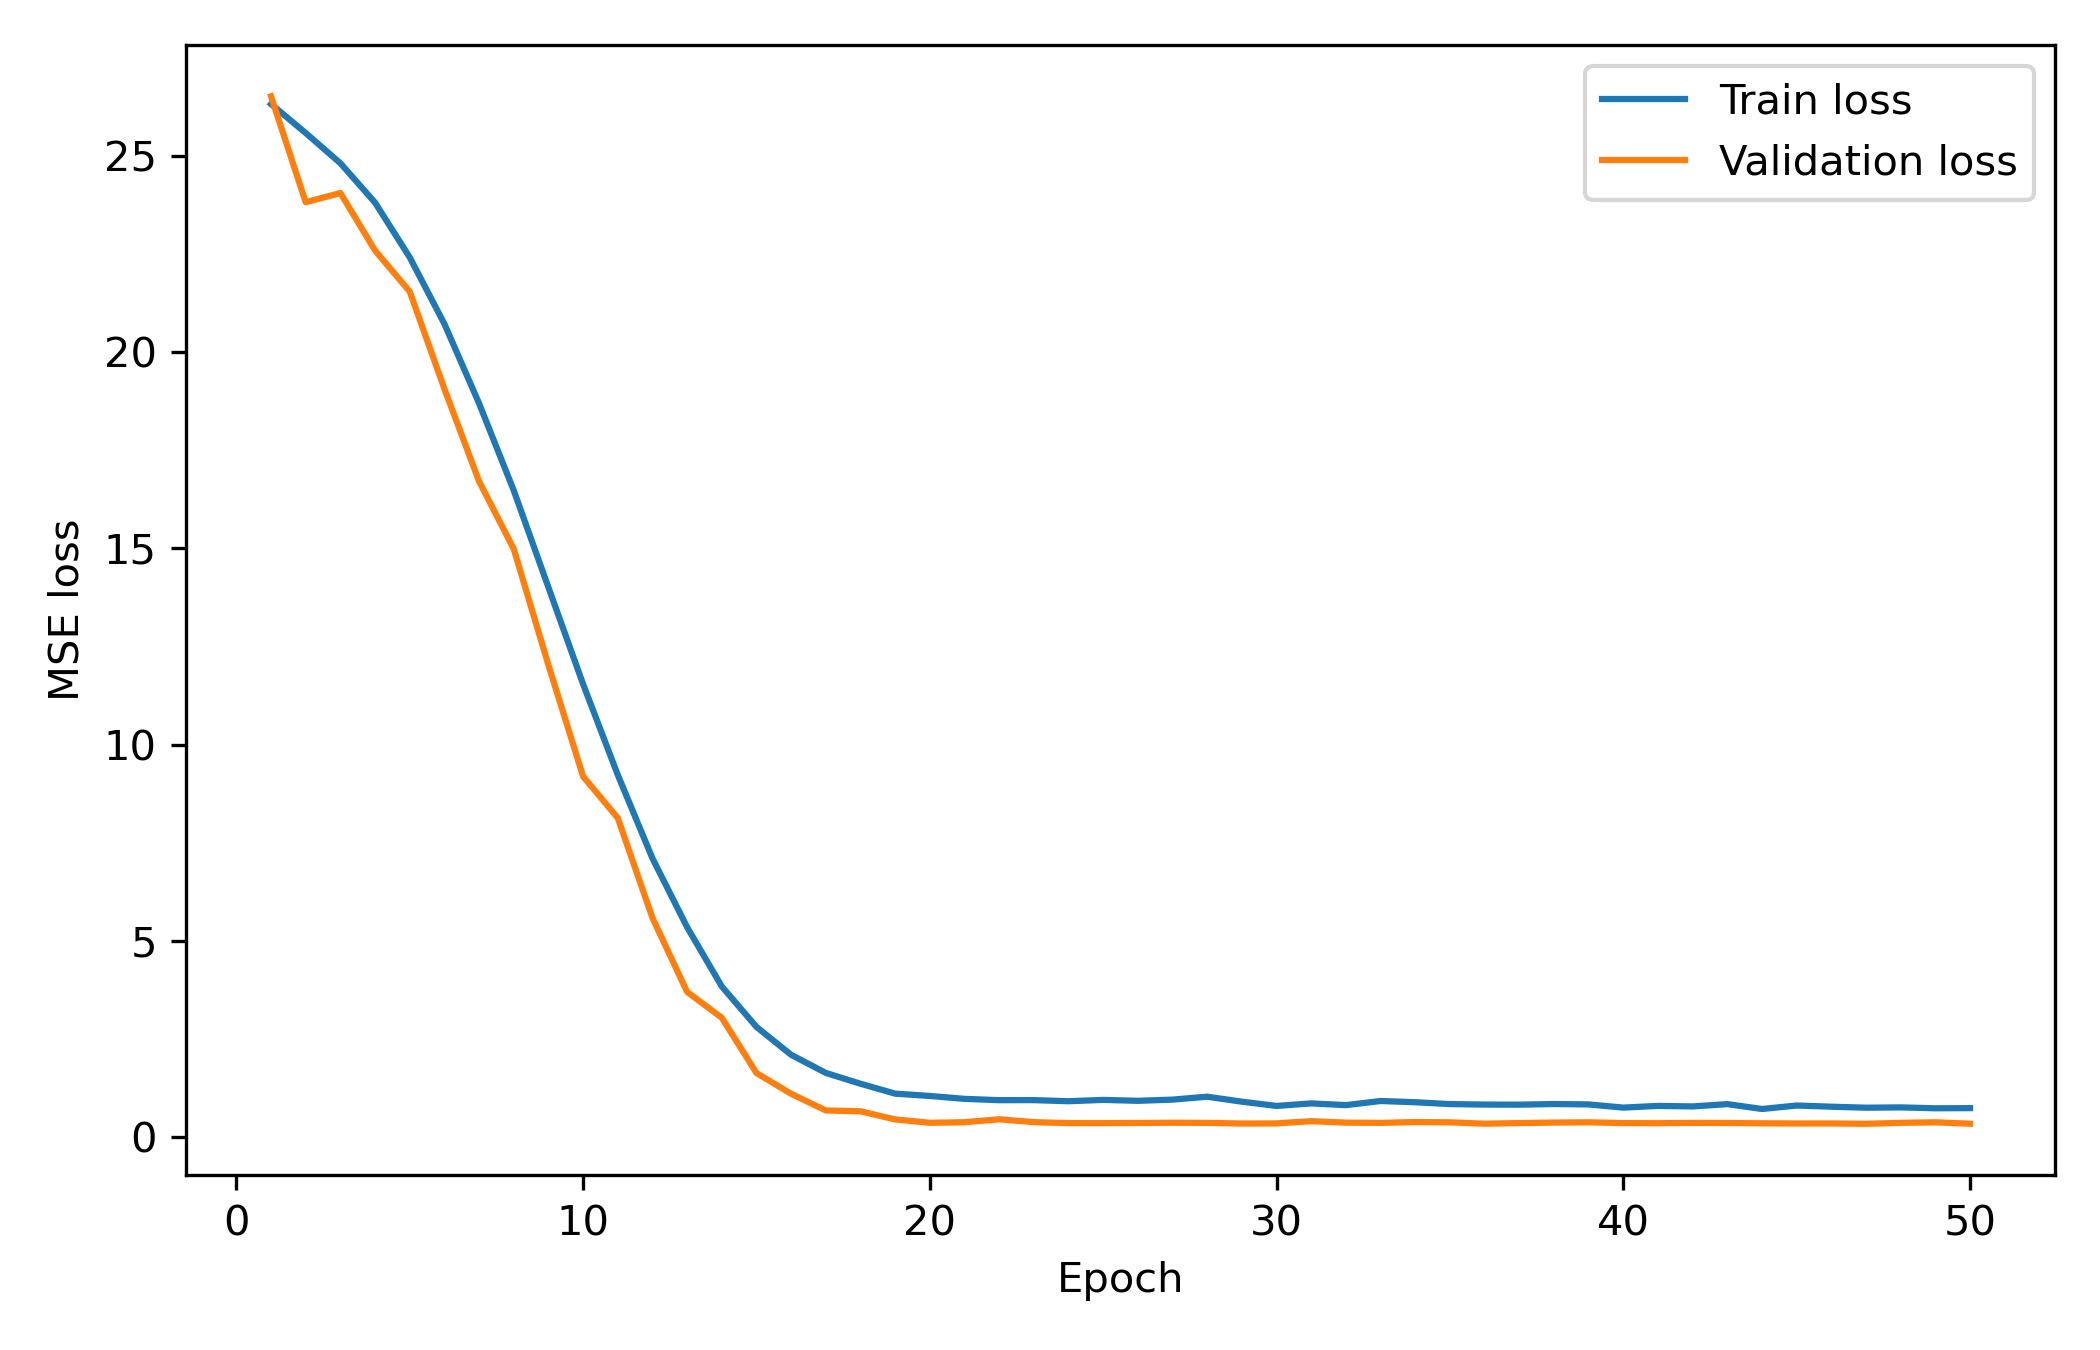

The table this chart was drawn from, first rows:
epoch, train_loss, val_loss
1, 26.32, 26.52
2, 25.58, 23.82
3, 24.82, 24.06
4, 23.81, 22.59
5, 22.42, 21.55
6, 20.72, 19.07
7, 18.7, 16.71
8, 16.48, 14.99
9, 14.01, 12.03
10, 11.54, 9.191
11, 9.231, 8.133
12, 7.104, 5.588
13, 5.349, 3.7
14, 3.839, 3.042
15, 2.808, 1.633
16, 2.098, 1.105
17, 1.636, 0.6797
18, 1.361, 0.6582
19, 1.108, 0.4512
20, 1.049, 0.3655
21, 0.9753, 0.3802
22, 0.9415, 0.4553
23, 0.943, 0.3823
24, 0.9151, 0.3566
25, 0.9488, 0.356
26, 0.9254, 0.3604
27, 0.9558, 0.3666
28, 1.03, 0.3631
29, 0.9031, 0.3465
30, 0.7951, 0.3499
31, 0.8593, 0.4073
32, 0.8157, 0.3689
33, 0.9206, 0.3629
34, 0.8894, 0.3844
35, 0.8418, 0.3768
36, 0.8298, 0.3423
37, 0.827, 0.3578
38, 0.8437, 0.3708
39, 0.8331, 0.3781
40, 0.7523, 0.3571
41, 0.7957, 0.3549
42, 0.7824, 0.3625
43, 0.841, 0.3601
44, 0.7172, 0.3523
45, 0.8054, 0.3483
46, 0.7755, 0.3487
47, 0.7499, 0.3398
48, 0.7578, 0.3638
49, 0.735, 0.3781
50, 0.7392, 0.3415
